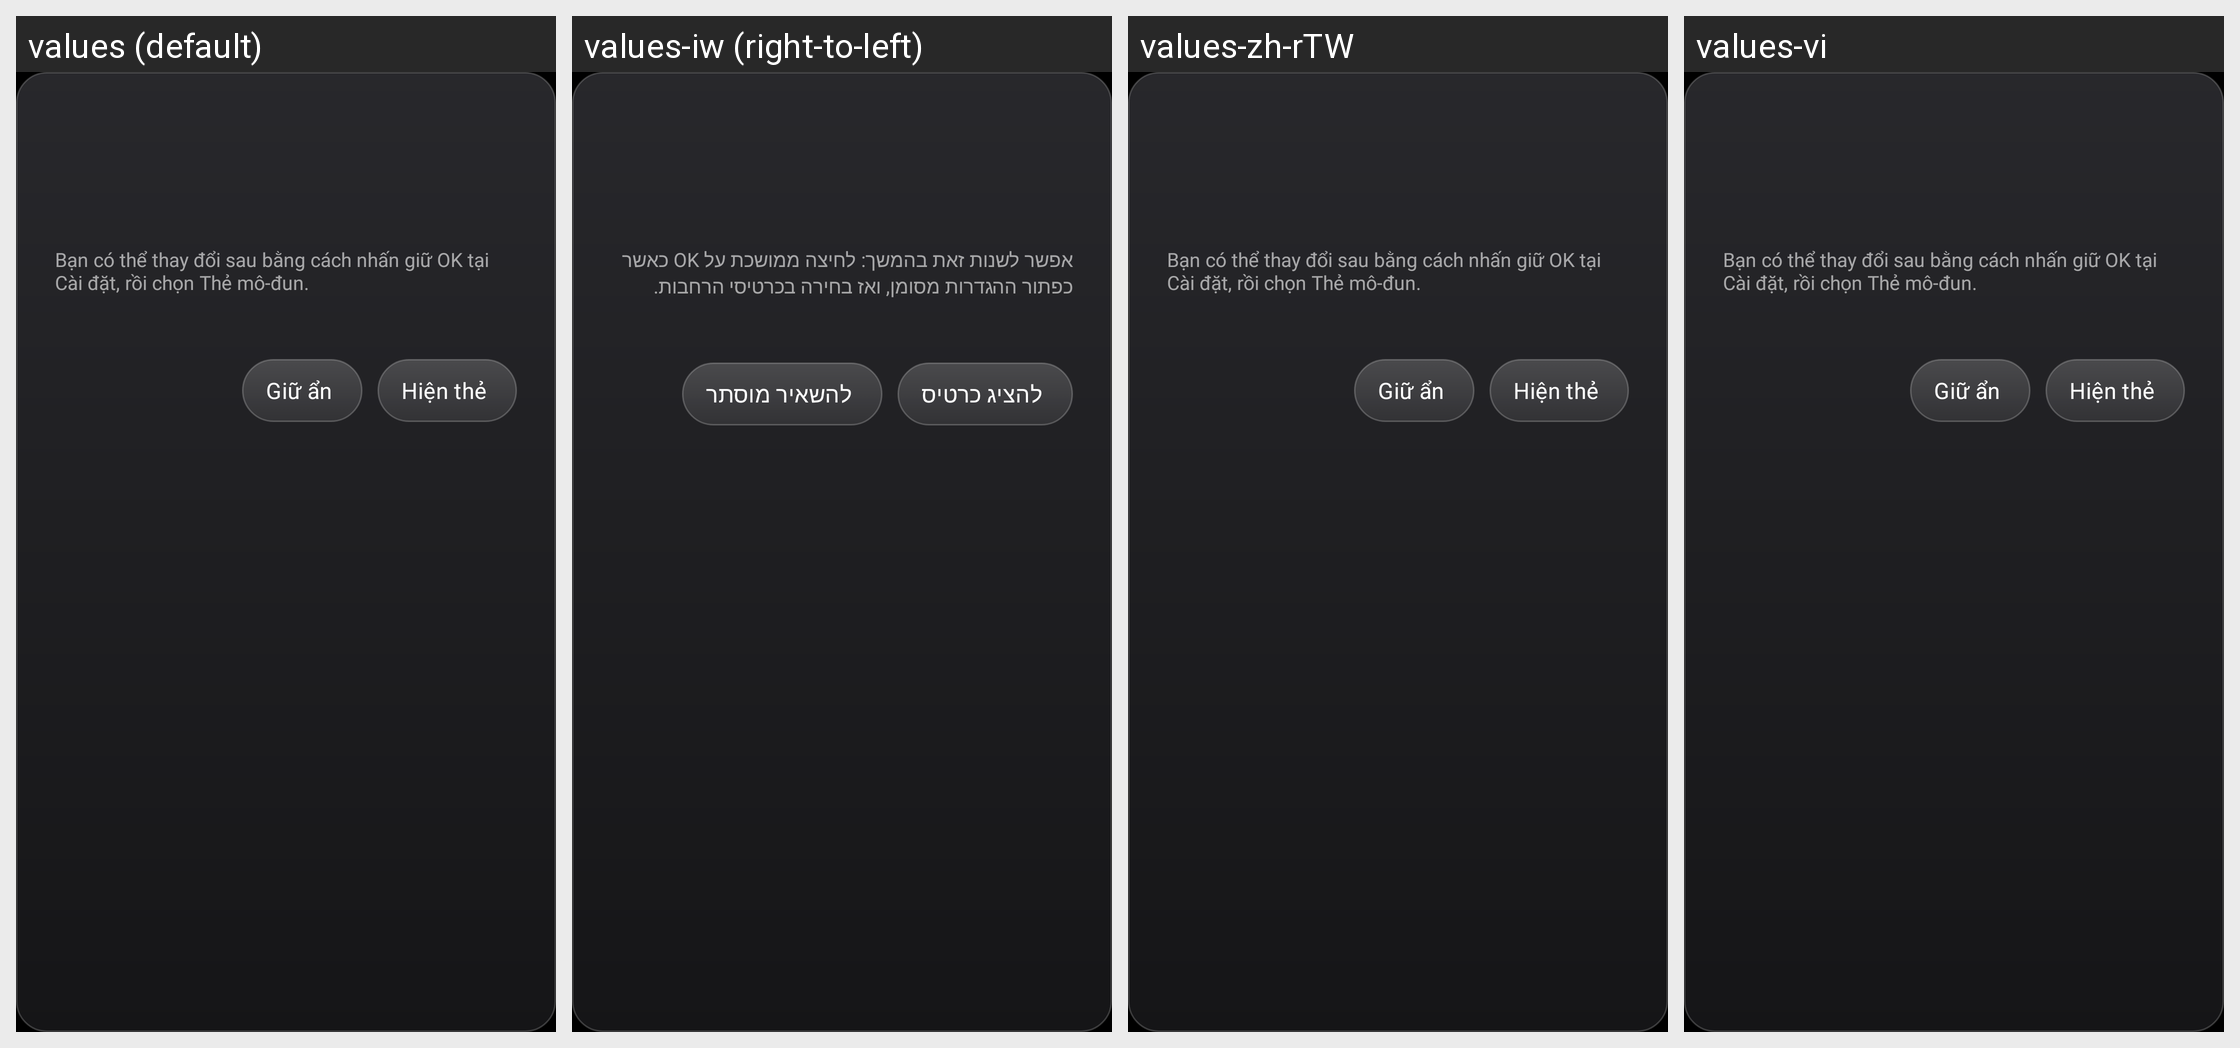

This grid shows one Android layout under several languages. Give, for every string resource on the screen, its name, the default text and each shown locale's text.
Android screen res/layout/dialog_card_prompt.xml rendered under 4 locales, left to right: values (default), values-iw (right-to-left), values-zh-rTW, values-vi. Device: Nexus 5 (rendered at 1080×1920; each locale shown at half size, 540×960, under a caption strip naming it); theme Theme.TvHome.
Other locales in the repository, not shown: values-ar, values-bn, values-ca, values-cs, values-de, values-es, values-fi, values-fr, values-in, values-it, values-nb, values-nl, values-pl, values-pt, values-ru, values-th, values-tr, values-uz.
Strings drawn on this screen, with the default value and each locale's value (text and hints the layout hard-codes, and strings that could not be matched under every locale, appear in the picture but are not listed):

card_prompt_hint
  values: Bạn có thể thay đổi sau bằng cách nhấn giữ OK tại Cài đặt, rồi chọn Thẻ mô-đun.
  values-iw: אפשר לשנות זאת בהמשך: לחיצה ממושכת על OK כאשר כפתור ההגדרות מסומן, ואז בחירה בכרטיסי הרחבות.
  values-zh-rTW: Bạn có thể thay đổi sau bằng cách nhấn giữ OK tại Cài đặt, rồi chọn Thẻ mô-đun.
  values-vi: Bạn có thể thay đổi sau bằng cách nhấn giữ OK tại Cài đặt, rồi chọn Thẻ mô-đun.

card_keep_hidden
  values: Giữ ẩn
  values-iw: להשאיר מוסתר
  values-zh-rTW: Giữ ẩn
  values-vi: Giữ ẩn

card_show
  values: Hiện thẻ
  values-iw: להציג כרטיס
  values-zh-rTW: Hiện thẻ
  values-vi: Hiện thẻ
